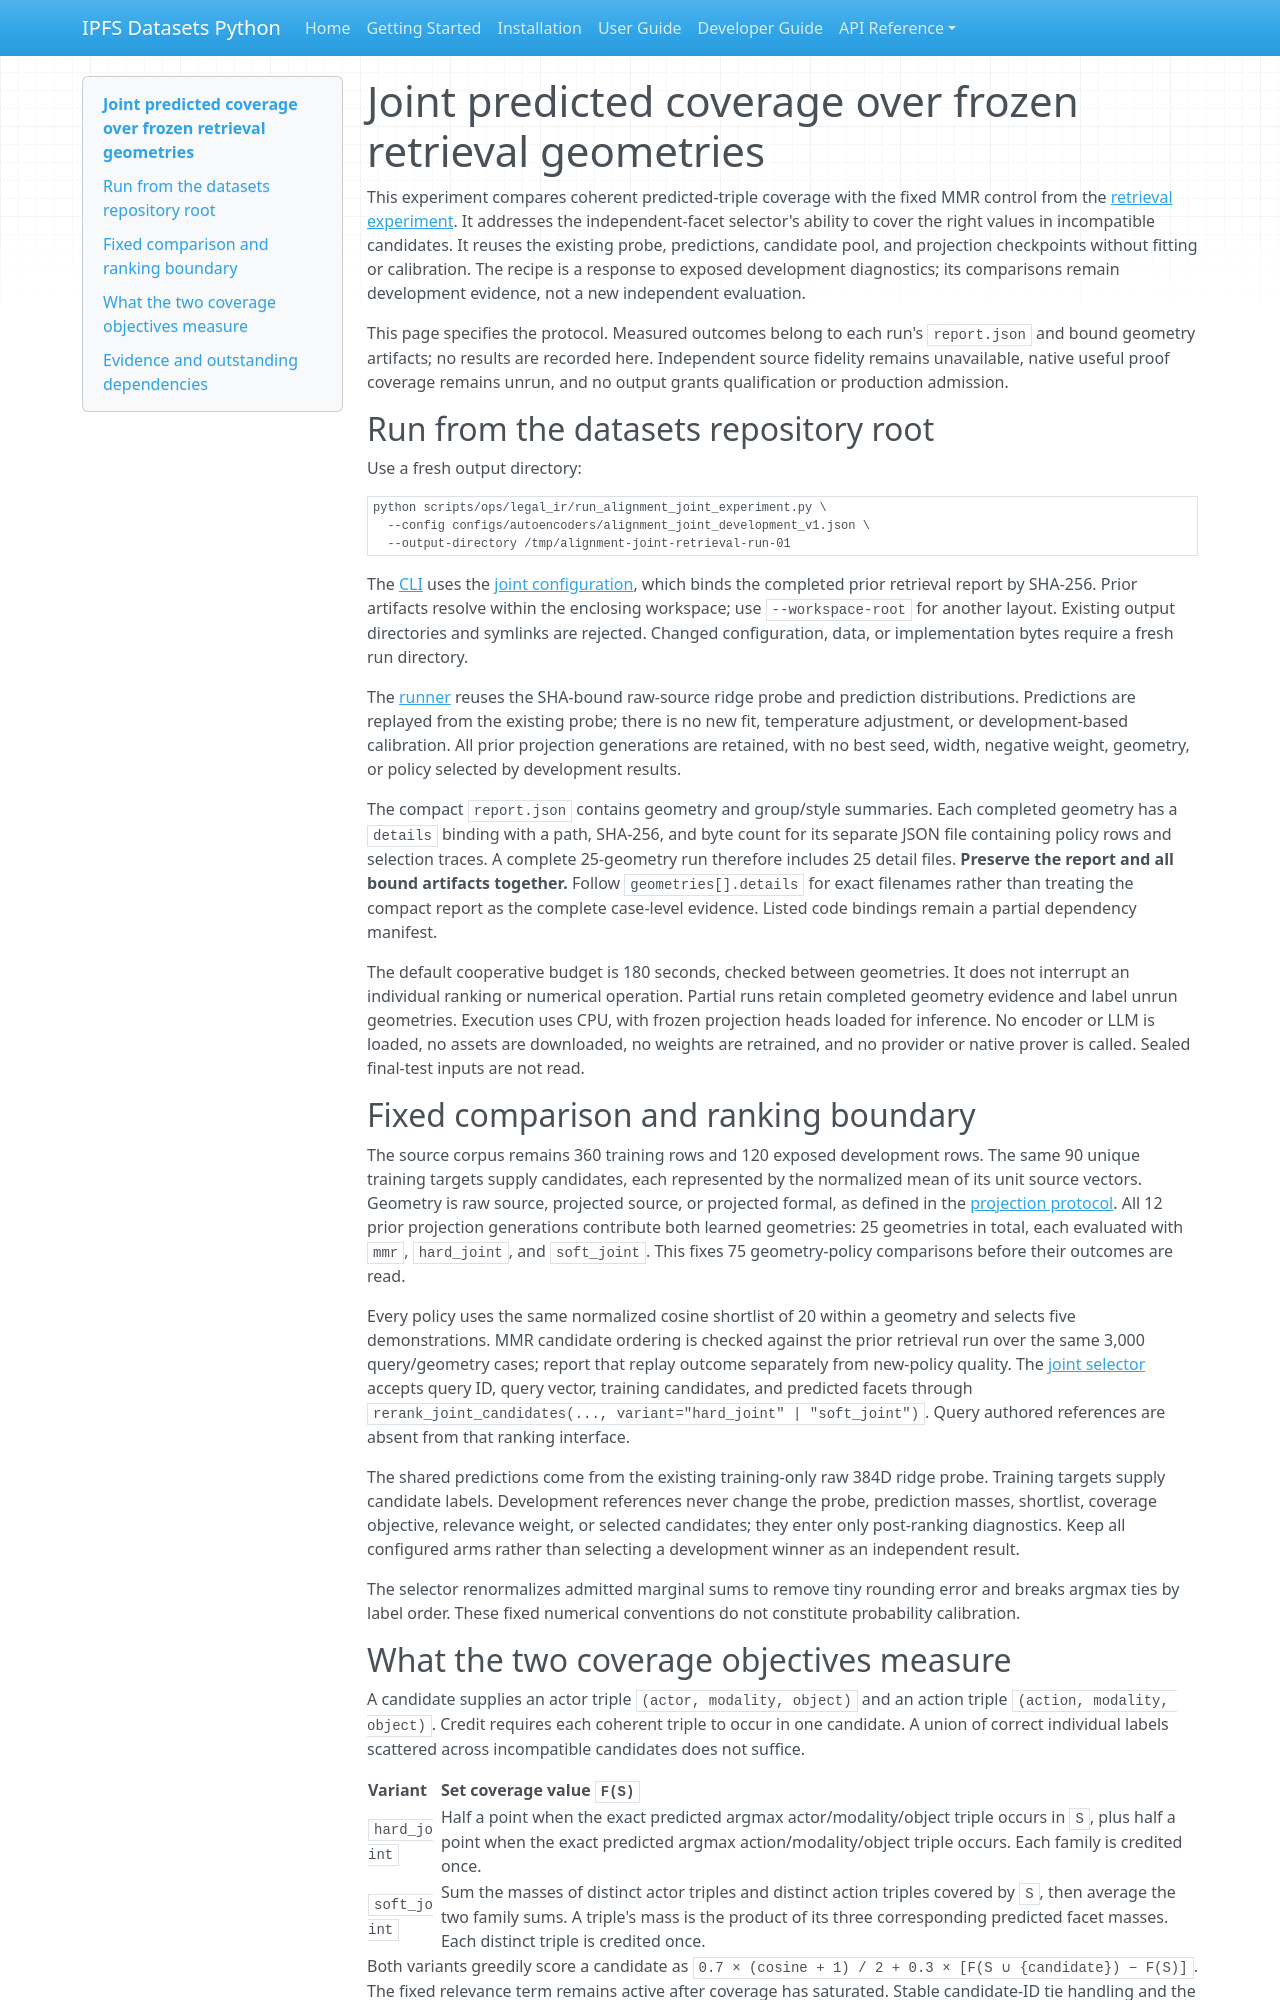

repository: endomorphosis/ipfs_datasets_py · page: autoencoders/alignment_joint_retrieval_experiment/index.html · generator: mkdocs

# Joint predicted coverage over frozen retrieval geometries

This experiment compares coherent predicted-triple coverage with the fixed
MMR control from the [retrieval experiment](alignment_retrieval_experiment.md).
It addresses the independent-facet selector's ability to cover the right
values in incompatible candidates. It reuses the existing probe, predictions,
candidate pool, and projection checkpoints without fitting or calibration.
The recipe is a response to exposed development diagnostics; its comparisons
remain development evidence, not a new independent evaluation.

This page specifies the protocol. Measured outcomes belong to each run's
`report.json` and bound geometry artifacts; no results are recorded here.
Independent source fidelity remains unavailable, native useful proof coverage
remains unrun, and no output grants qualification or production admission.

## Run from the datasets repository root

Use a fresh output directory:

~~~bash
python scripts/ops/legal_ir/run_alignment_joint_experiment.py \
  --config configs/autoencoders/alignment_joint_development_v1.json \
  --output-directory /tmp/alignment-joint-retrieval-run-01
~~~

The [CLI](../../scripts/ops/legal_ir/run_alignment_joint_experiment.py)
uses the [joint configuration](../../configs/autoencoders/alignment_joint_development_v1.json),
which binds the completed prior retrieval report by SHA-256. Prior artifacts
resolve within the enclosing workspace; use `--workspace-root` for another
layout. Existing output directories and symlinks are rejected. Changed
configuration, data, or implementation bytes require a fresh run directory.

The [runner](../../ipfs_datasets_py/logic/formalization/autoencoder/alignment_joint_experiment.py)
reuses the SHA-bound raw-source ridge probe and prediction distributions.
Predictions are replayed from the existing probe; there is no new fit,
temperature adjustment, or development-based calibration. All prior
projection generations are retained, with no best seed, width, negative
weight, geometry, or policy selected by development results.

The compact `report.json` contains geometry and group/style summaries.
Each completed geometry has a `details` binding with a path, SHA-256, and
byte count for its separate JSON file containing policy rows and selection
traces. A complete 25-geometry run therefore includes 25 detail files.
**Preserve the report and all bound artifacts together.** Follow
`geometries[].details` for exact filenames rather than treating the compact
report as the complete case-level evidence. Listed code bindings remain a
partial dependency manifest.

The default cooperative budget is 180 seconds, checked between geometries.
It does not interrupt an individual ranking or numerical operation. Partial
runs retain completed geometry evidence and label unrun geometries. Execution
uses CPU, with frozen projection heads loaded for inference. No encoder or
LLM is loaded, no assets are downloaded, no weights are retrained, and no
provider or native prover is called. Sealed final-test inputs are not read.

## Fixed comparison and ranking boundary

The source corpus remains 360 training rows and 120 exposed development rows.
The same 90 unique training targets supply candidates, each represented by
the normalized mean of its unit source vectors. Geometry is raw source,
projected source, or projected formal, as defined in the
[projection protocol](alignment_projection_experiment.md). All 12 prior
projection generations contribute both learned geometries: 25 geometries
in total, each evaluated with `mmr`, `hard_joint`, and `soft_joint`.
This fixes 75 geometry-policy comparisons before their outcomes are read.

Every policy uses the same normalized cosine shortlist of 20 within a
geometry and selects five demonstrations. MMR candidate ordering is checked
against the prior retrieval run over the same 3,000 query/geometry cases;
report that replay outcome separately from new-policy quality. The
[joint selector](../../ipfs_datasets_py/logic/formalization/autoencoder/alignment_joint_retrieval.py)
accepts query ID, query vector, training candidates, and predicted facets
through `rerank_joint_candidates(..., variant="hard_joint" | "soft_joint")`.
Query authored references are absent from that ranking interface.

The shared predictions come from the existing training-only raw 384D ridge
probe. Training targets supply candidate labels. Development references
never change the probe, prediction masses, shortlist, coverage objective,
relevance weight, or selected candidates; they enter only post-ranking
diagnostics. Keep all configured arms rather than selecting a development
winner as an independent result.

The selector renormalizes admitted marginal sums to remove tiny rounding
error and breaks argmax ties by label order. These fixed numerical
conventions do not constitute probability calibration.
